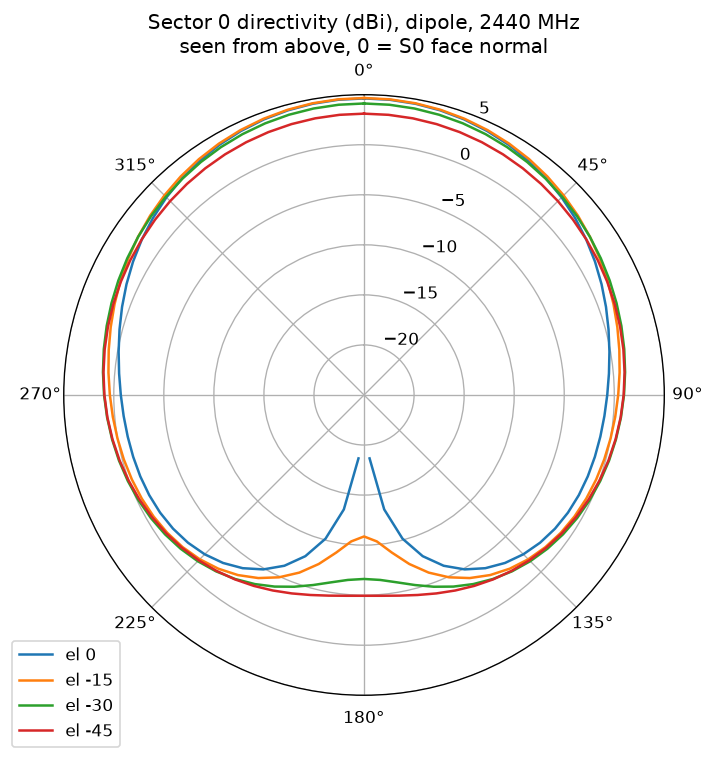

Source data for this figure (header and first rows):
az_deg, el_deg, dbi
0, 90, -4.27
5, 90, -4.27
10, 90, -4.27
15, 90, -4.27
20, 90, -4.27
25, 90, -4.27
30, 90, -4.27
35, 90, -4.27
40, 90, -4.27
45, 90, -4.27
50, 90, -4.27
55, 90, -4.27
60, 90, -4.27
65, 90, -4.27
70, 90, -4.27
75, 90, -4.27
80, 90, -4.27
85, 90, -4.27
90, 90, -4.27
95, 90, -4.27
100, 90, -4.27
105, 90, -4.27
110, 90, -4.27
115, 90, -4.27
120, 90, -4.27
125, 90, -4.27
130, 90, -4.27
135, 90, -4.27
140, 90, -4.27
145, 90, -4.27
150, 90, -4.27
155, 90, -4.27
160, 90, -4.27
165, 90, -4.27
170, 90, -4.27
175, 90, -4.27
180, 90, -4.27
185, 90, -4.27
190, 90, -4.27
195, 90, -4.27
200, 90, -4.27
205, 90, -4.27
210, 90, -4.27
215, 90, -4.27
220, 90, -4.27
225, 90, -4.27
230, 90, -4.27
235, 90, -4.27
240, 90, -4.27
245, 90, -4.27
250, 90, -4.27
255, 90, -4.27
260, 90, -4.27
265, 90, -4.27
270, 90, -4.27
275, 90, -4.27
280, 90, -4.27
285, 90, -4.27
290, 90, -4.27
295, 90, -4.27
... 2,604 more rows
